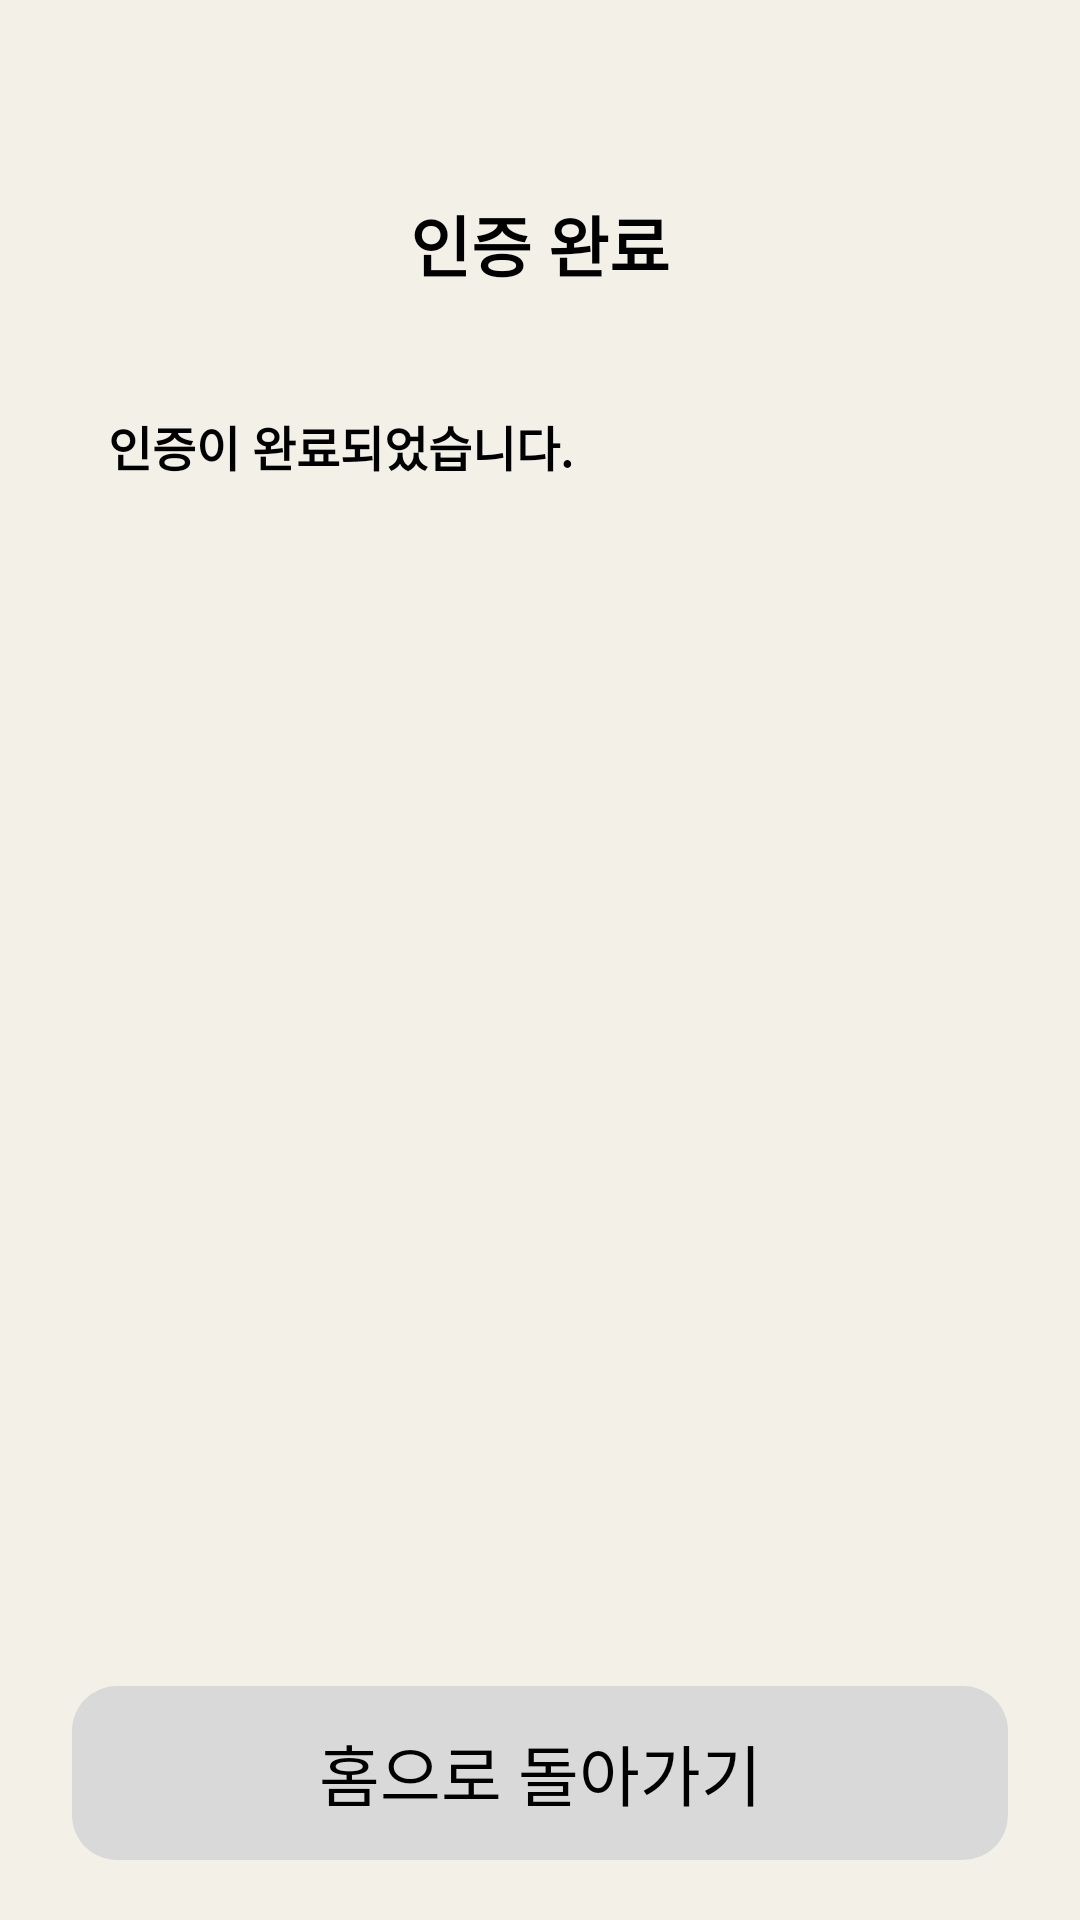

Reconstruct the res/layout file that produces this screen, plus the resources it refers to.
<!-- AndroidManifest.xml: application theme Theme.AWrite -->
<!-- res/layout/fragment_signup_complete.xml -->
<?xml version="1.0" encoding="utf-8"?>
    <androidx.constraintlayout.widget.ConstraintLayout xmlns:android="http://schemas.android.com/apk/res/android"
        xmlns:app="http://schemas.android.com/apk/res-auto"
        xmlns:tools="http://schemas.android.com/tools"

        android:layout_width="match_parent"
        android:layout_height="match_parent">


        <TextView
            android:id="@+id/complete_title_tv"
            android:layout_width="wrap_content"
            android:layout_height="wrap_content"

            android:textSize="22sp"
            android:textColor="@color/black"

            android:text="인증 완료"
            android:layout_marginTop="65dp"
            android:fontFamily="@font/mitr_semibold"
            android:textStyle="bold"


            app:layout_constraintStart_toStartOf="parent"
            app:layout_constraintTop_toTopOf="parent"
            app:layout_constraintEnd_toEndOf="parent"
            />

        <TextView

            android:layout_width="wrap_content"
            android:layout_height="wrap_content"

            android:textSize="16sp"
            android:textColor="@color/black"
            android:fontFamily="@font/mitr_semibold"

            android:text="인증이 완료되었습니다."
            android:layout_marginTop="137dp"
            android:layout_marginStart="36dp"
            android:textStyle="bold"

            app:layout_constraintTop_toTopOf="parent"
            app:layout_constraintStart_toStartOf="parent"

            />

        <TextView
            android:id="@+id/complete_button_tv"
            android:layout_width="0dp"
            android:layout_height="58dp"
            android:layout_marginStart="24dp"
            android:layout_marginEnd="24dp"

            android:textSize="22sp"
            android:textColor="@color/black"

            android:text="홈으로 돌아가기"
            android:gravity="center"

            android:background="@drawable/background_text"
            android:backgroundTint="@color/gray"

            android:layout_marginBottom="20sp"
            android:fontFamily="@font/mitr_semibold"

            app:layout_constraintEnd_toEndOf="parent"
            app:layout_constraintStart_toStartOf="parent"
            app:layout_constraintBottom_toBottomOf="parent"
            />










    </androidx.constraintlayout.widget.ConstraintLayout>
<!-- resources referenced by this layout -->
<resources>
  <color name="black">#FF000000</color>
  <color name="gray">#D9D9D9</color>
  <!-- drawable background_text (drawable) -->
  <?xml version="1.0" encoding="utf-8"?>
  <shape xmlns:android="http://schemas.android.com/apk/res/android">
      <solid android:color="@color/grayC"/>
      <corners android:radius="15dp"/> 
  </shape>
  <style name="Theme.AWrite" parent="Theme.MaterialComponents.DayNight.NoActionBar">
          <item name="windowNoTitle">true</item>
  
          
  
  
          <item name="colorOnPrimary">@color/white</item>
          
  
  
          <item name="colorOnSecondary">@color/black</item>
          
          <item name="android:statusBarColor">?attr/colorOnSecondary</item>
  
          <item name="android:windowBackground">@color/your_app_background_color</item>
      </style>
  <color name="grayC">#CCCCCC</color>
  <color name="white">#FFFFFFFF</color>
  <color name="your_app_background_color">#F3F0E7</color>
</resources>
